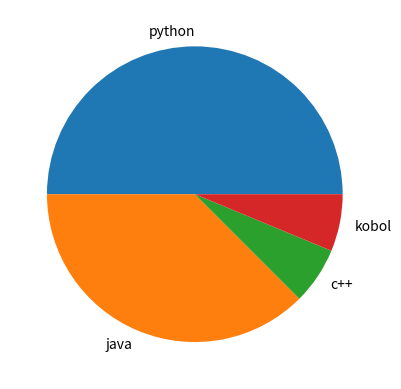

Write Python code to recreate this figure.
import matplotlib.pyplot as p
s=[40,30,5,5]
i=["python","java","c++","kobol"]
p.pie(s,labels = i)
p.show()